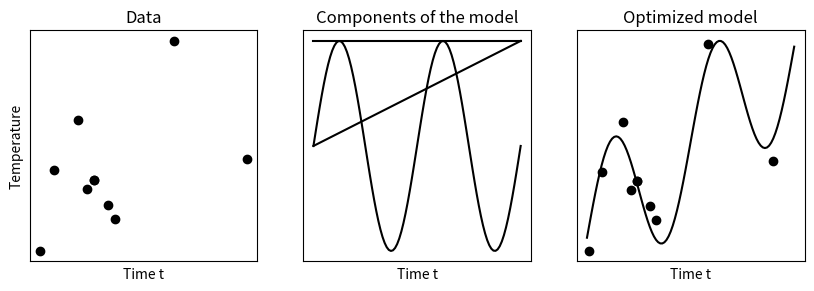

Reproduce this figure in Python.
"""
The goal of this script is to illustrate parameter estimation and solve a small
quadratic program illustrating fitting a line
    1. Imports and definitions
    2. Simulate data
    3. Solve the optimal estimation problem
    4. Illustrate

[redacted]
[redacted]

"""



"""
    1. Imports and definitions ------------------------------------------------
"""


# i) Imports

import numpy as np
import matplotlib.pyplot as plt

# np.random.seed(1)                      # Activate line for reproducibility 


# ii) Definitions

n_z=100
n_sample=10
n_funs=3

z=np.linspace(0,1,n_z)



"""
    2. Simulate data ---------------------------------------------------------
"""


# i) Set up functions

x_true=np.array([1,1,0.3])

g1=lambda z: 1
g2=lambda z: z
g3=lambda z: np.sin(4*np.pi*z)


# ii) Generate full dataset

g1_vec=np.zeros([n_z,1])
g2_vec=np.zeros([n_z,1])
g3_vec=np.zeros([n_z,1])

for k in range(n_z):
    g1_vec[k]=g1(z[k])
    g2_vec[k]=g2(z[k])
    g3_vec[k]=g3(z[k])

noise=np.random.normal(0,0.2,[n_z,1])

data_vec=x_true[0]*g1_vec+x_true[1]*g2_vec+x_true[2]*g3_vec+noise


# ii) Sample data points

rand_ind=np.round(np.random.uniform(0,n_z-1,[n_sample,1])).astype(int)
z_data=np.squeeze(z[rand_ind])
l_data=np.squeeze(data_vec[rand_ind])



"""
    3. Solve the optimal estimation problem ----------------------------------
"""


# i) Create matrices and vectors

G=np.zeros([n_sample, n_funs])
G_full=np.zeros([n_z, n_funs])

for k in range(n_sample):
    G[k,0]=g1(z_data[k])
    G[k,1]=g2(z_data[k])
    G[k,2]=g3(z_data[k])
    
for k in range(n_z):
    G_full[k,0]=g1(z[k])
    G_full[k,1]=g2(z[k])
    G_full[k,2]=g3(z[k])


# ii) Solve for optimal parameters

x_opt=np.linalg.pinv(G)@l_data
l_hat=G_full@x_opt

# iii) Assemble solution



"""
    4. Illustrate ------------------------------------------------------------
"""  
        
        
# i) Plot Realizations

fig, ax = plt.subplots(1, 3, figsize=(10, 3),dpi=500)
ax[0].scatter(z_data,l_data,color='k')
ax[0].set(xlabel='Time t', ylabel='Temperature')
ax[0].set_title('Data')
ax[0].axes.get_xaxis().set_ticks([])
ax[0].axes.get_yaxis().set_ticks([])


ax[1].plot(z,G_full,color='k')
ax[1].set_title('Components of the model')
ax[1].axes.get_xaxis().set_ticks([])
ax[1].axes.get_yaxis().set_ticks([])
ax[1].set(xlabel='Time t')


ax[2].plot(z,l_hat,color='k')
ax[2].scatter(z_data,l_data,color='k')
ax[2].set_title('Optimized model')
ax[2].axes.get_xaxis().set_ticks([])
ax[2].axes.get_yaxis().set_ticks([])
ax[2].set(xlabel='Time t')






